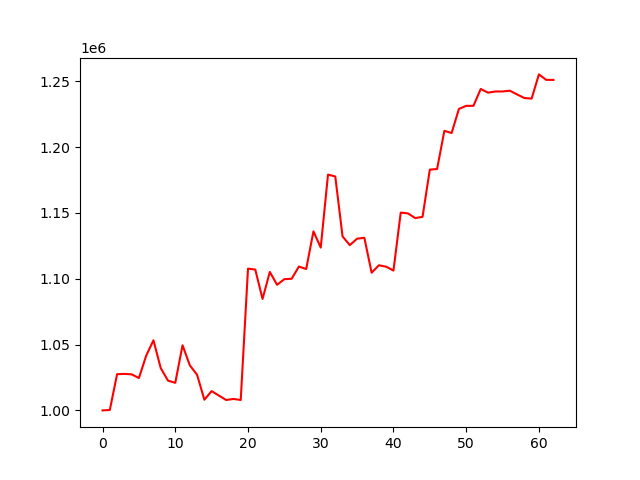

The file beside this chart, header and first rows:
account_value, date, daily_return
1000000, 2024-07-11, 
1000329, 2024-07-12, 0.0003293
1027514, 2024-07-15, 0.02718
1027707, 2024-07-16, 0.0001883
1027381, 2024-07-17, -0.0003173
1024566, 2024-07-18, -0.00274
1041527, 2024-07-19, 0.01655
1053244, 2024-07-22, 0.01125
1032133, 2024-07-23, -0.02004
1022598, 2024-07-24, -0.009238
1020949, 2024-07-25, -0.001613
1049440, 2024-07-26, 0.02791
1034228, 2024-07-29, -0.0145
1027051, 2024-07-30, -0.006939
1008097, 2024-07-31, -0.01845
1014656, 2024-08-01, 0.006505
1011244, 2024-08-02, -0.003363
1007880, 2024-08-05, -0.003326
1008707, 2024-08-06, 0.0008202
1007909, 2024-08-07, -0.0007915
1107642, 2024-08-08, 0.09895
1106953, 2024-08-09, -0.0006221
1084640, 2024-08-12, -0.02016
1105150, 2024-08-13, 0.01891
1095376, 2024-08-14, -0.008844
1099647, 2024-08-15, 0.003899
1099968, 2024-08-16, 0.0002922
1109241, 2024-08-19, 0.00843
1107378, 2024-08-20, -0.001679
1135970, 2024-08-21, 0.02582
1123640, 2024-08-22, -0.01085
1179077, 2024-08-23, 0.04934
1177644, 2024-08-26, -0.001216
1132130, 2024-08-27, -0.03865
1125499, 2024-08-28, -0.005857
1130395, 2024-08-29, 0.00435
1131055, 2024-08-30, 0.0005834
1104563, 2024-09-03, -0.02342
1110226, 2024-09-04, 0.005127
1109110, 2024-09-05, -0.001005
1106178, 2024-09-06, -0.002644
1150202, 2024-09-09, 0.0398
1149598, 2024-09-10, -0.0005256
1146026, 2024-09-11, -0.003107
1146999, 2024-09-12, 0.0008492
1182857, 2024-09-13, 0.03126
1183313, 2024-09-16, 0.0003852
1212309, 2024-09-17, 0.0245
1210647, 2024-09-18, -0.001371
1228947, 2024-09-19, 0.01512
1231293, 2024-09-20, 0.001909
1231303, 2024-09-23, 8.695909703648752e-06
1244111, 2024-09-24, 0.0104
1241295, 2024-09-25, -0.002263
1242182, 2024-09-26, 0.0007146
1242203, 2024-09-27, 1.614567172181225e-05
1242791, 2024-09-30, 0.000474
1239951, 2024-10-01, -0.002286
1237225, 2024-10-02, -0.002198
1236787, 2024-10-03, -0.000354
... 3 more rows
